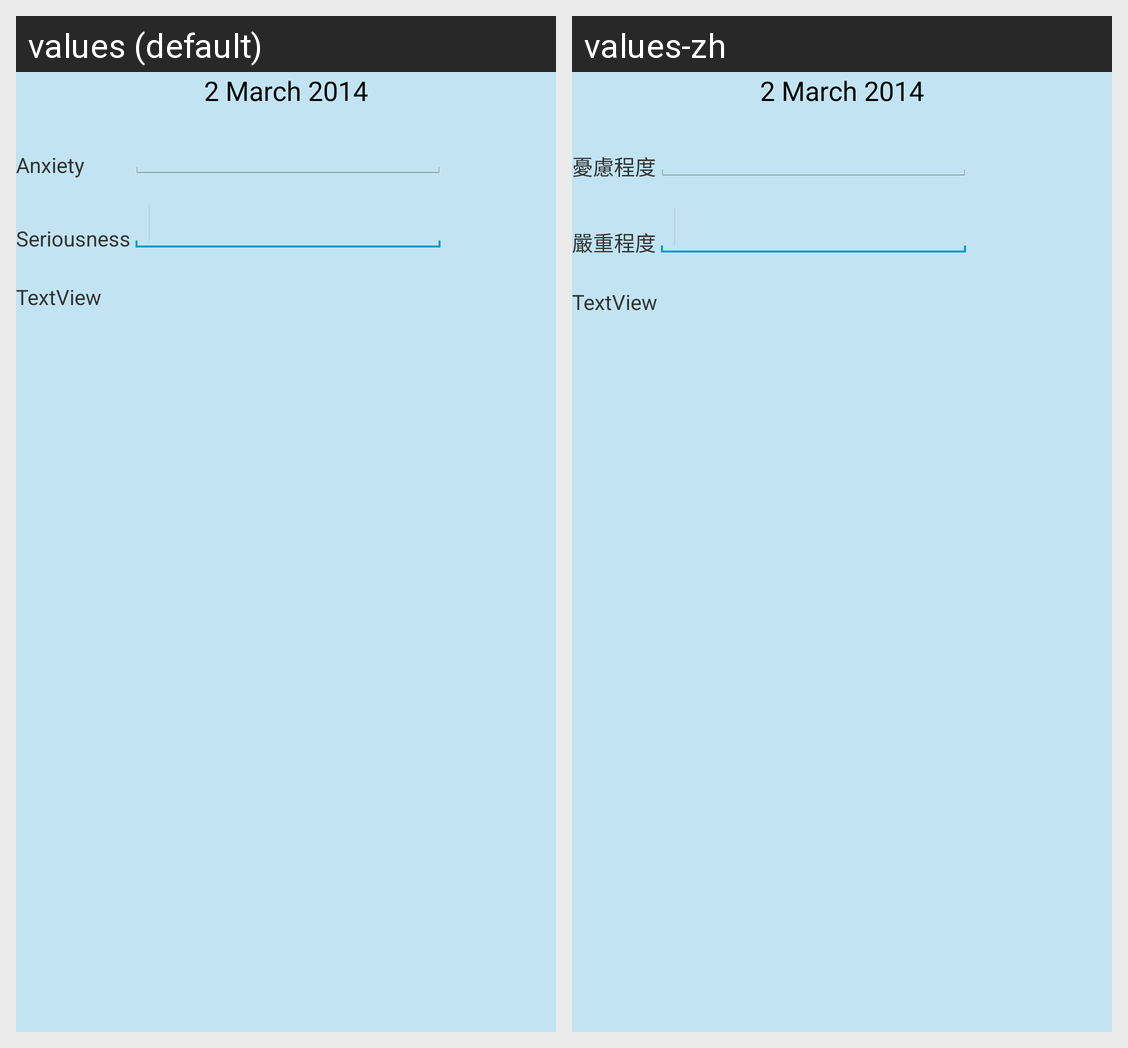

This grid shows one Android layout under two languages. Give, for every string resource on the screen, its name, the default text and each shown locale's text.
Android screen res/layout/user_record_fragment_list_row_child.xml rendered under 2 locales, left to right: values (default), values-zh. Device: Nexus 5 (rendered at 1080×1920; each locale shown at half size, 540×960, under a caption strip naming it); theme HoloTheme.
Strings drawn on this screen, with the default value and each locale's value (text and hints the layout hard-codes, and strings that could not be matched under every locale, appear in the picture but are not listed):

anxiety
  values: Anxiety
  values-zh: 憂慮程度

seriousness
  values: Seriousness
  values-zh: 嚴重程度
